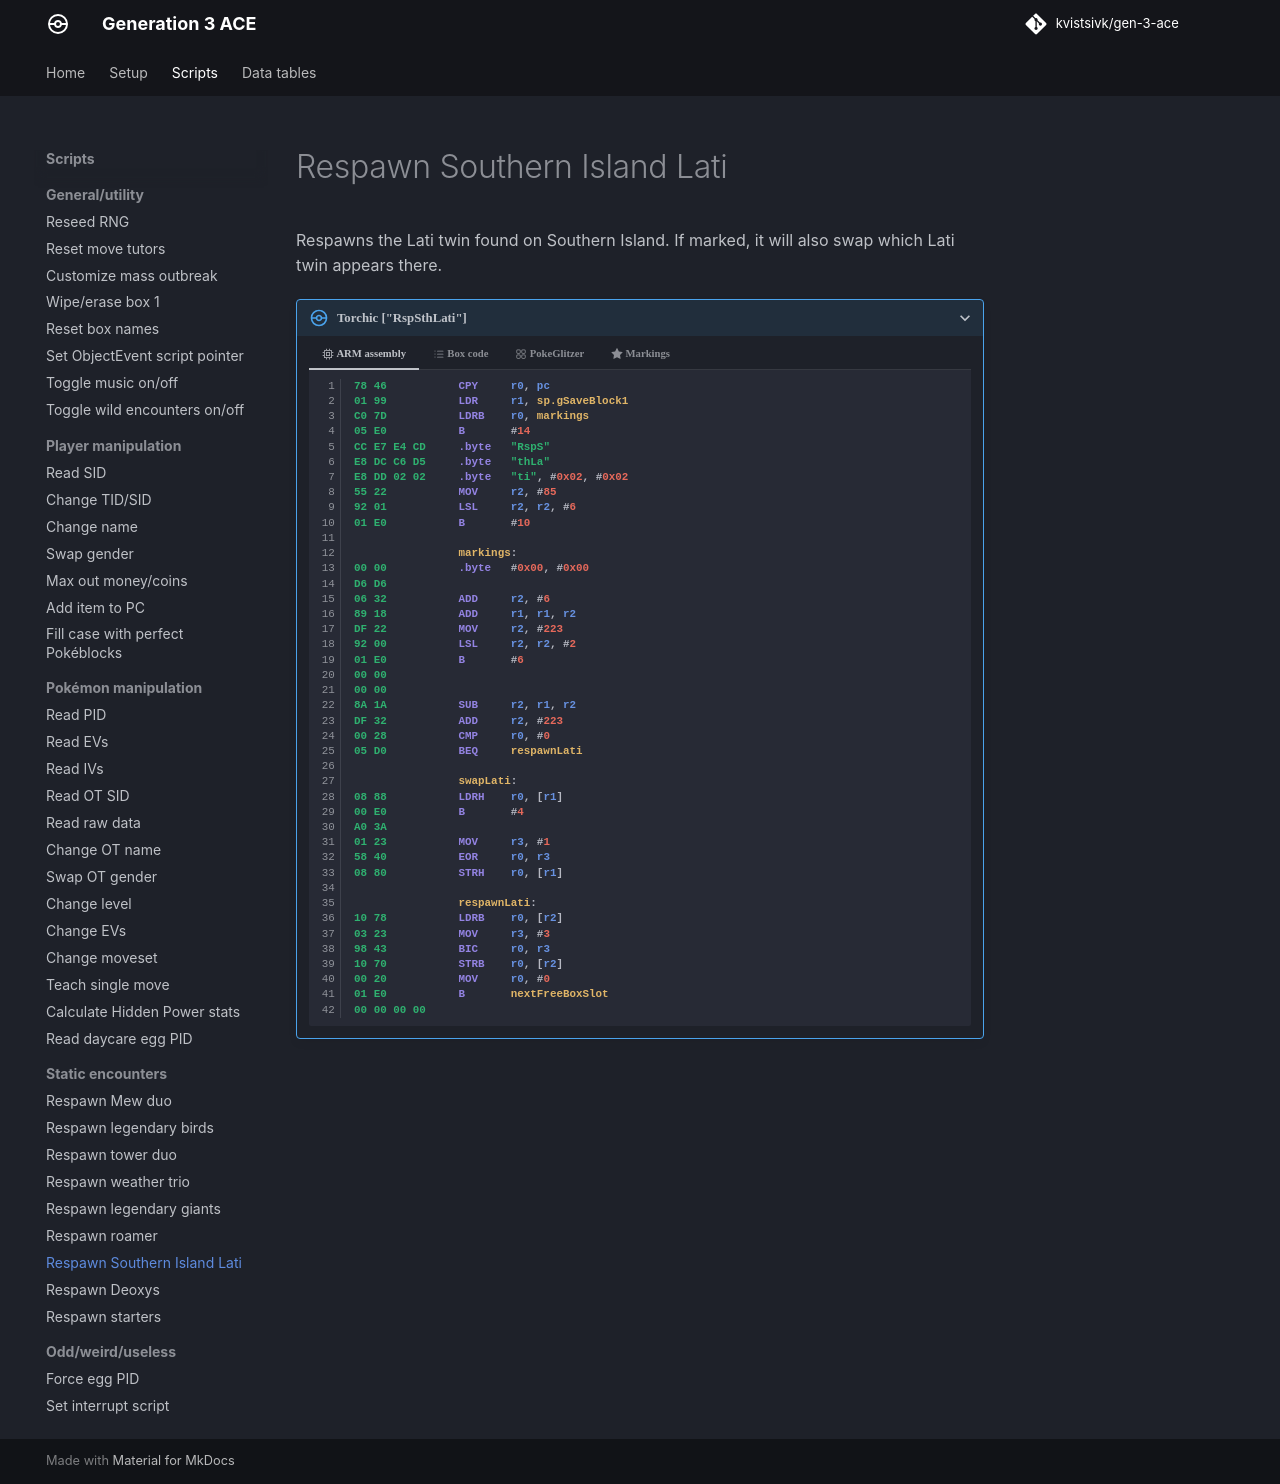

repository: kvistsivk/gen-3-ace · page: scripts/static-encounters/respawn-southern-island-lati/index.html · generator: mkdocs

# Respawn Southern Island Lati

Respawns the Lati twin found on Southern Island. If marked, it will also swap
which Lati twin appears there.

/// pokemon | Torchic ["RspSthLati"]
    open: true

//// tab | :octicons-cpu-24: ARM assembly
``` { .arm_v4 .annotate linenums="1" }
78 46           CPY     r0, pc
01 99           LDR     r1, sp.gSaveBlock1
C0 7D           LDRB    r0, markings
05 E0           B       #14
CC E7 E4 CD     .byte   "RspS"
E8 DC C6 D5     .byte   "thLa"
E8 DD 02 02     .byte   "ti", #0x02, #0x02
55 22           MOV     r2, #85
92 01           LSL     r2, r2, #6
01 E0           B       #10

                markings:
00 00           .byte   #0x00, #0x00
D6 D6
06 32           ADD     r2, #6
89 18           ADD     r1, r1, r2
DF 22           MOV     r2, #223
92 00           LSL     r2, r2, #2
01 E0           B       #6
00 00
00 00
8A 1A           SUB     r2, r1, r2
DF 32           ADD     r2, #223
00 28           CMP     r0, #0
05 D0           BEQ     respawnLati

                swapLati:
08 88           LDRH    r0, [r1]
00 E0           B       #4
A0 3A
01 23           MOV     r3, #1
58 40           EOR     r0, r3
08 80           STRH    r0, [r1]

                respawnLati:
10 78           LDRB    r0, [r2]
03 23           MOV     r3, #3
98 43           BIC     r0, r3
10 70           STRB    r0, [r2]
00 20           MOV     r0, #0
01 E0           B       nextFreeBoxSlot
00 00 00 00
```
////

//// tab | :octicons-list-unordered-24: Box code
```box_code
Box  1: eE YB mc B9
Box  2: Be DM 5! TN
Box  3: 6N zG 1e jd
Box  4: Ag JV Ip IB
Box  5: Ae AA AN bW
Box  6: Bj KJ GN 8i
Box  7: kg AB 4A AA
Box  8: AA CK Gt 8y
Box  9: AC gF 0A iI
Box 10: AO Cg Og Ej
Box 11: WE AI gB B4
Box 12: Ay OY Qx Bw
Box 13: AC AB 4A AA
```
////

//// tab | :octicons-apps-24: PokeGlitzer
``` { .text .copy }
78 46 01 99   C0 7D 05 E0
CC E7 E4 CD   E8 DC C6 D5
E8 DD 02 02   55 22 92 01
01 E0 00 00   D6 D6 06 32
89 18 DF 22   92 00 01 E0
00 00 00 00   8A 1A DF 32
00 28 05 D0   08 88 00 E0
A0 3A 01 23   58 40 08 80
10 78 03 23   98 43 10 70
00 20 01 E0   00 00 00 00
```
////

//// tab | :octicons-star-fill-24: Markings

///// html | div.markings
+-------------------------------+-------------------------------------------+
| Marking                       | Function                                  |
+===============================+===========================================+
| :material-star-outline:       | Leave Southern Island Lati twin as is     |
+-------------------------------+-------------------------------------------+
| :material-star:               | Swap Lati twin that appears on Southern   |
|                               | Island                                    |
+-------------------------------+-------------------------------------------+
/////

////

///
